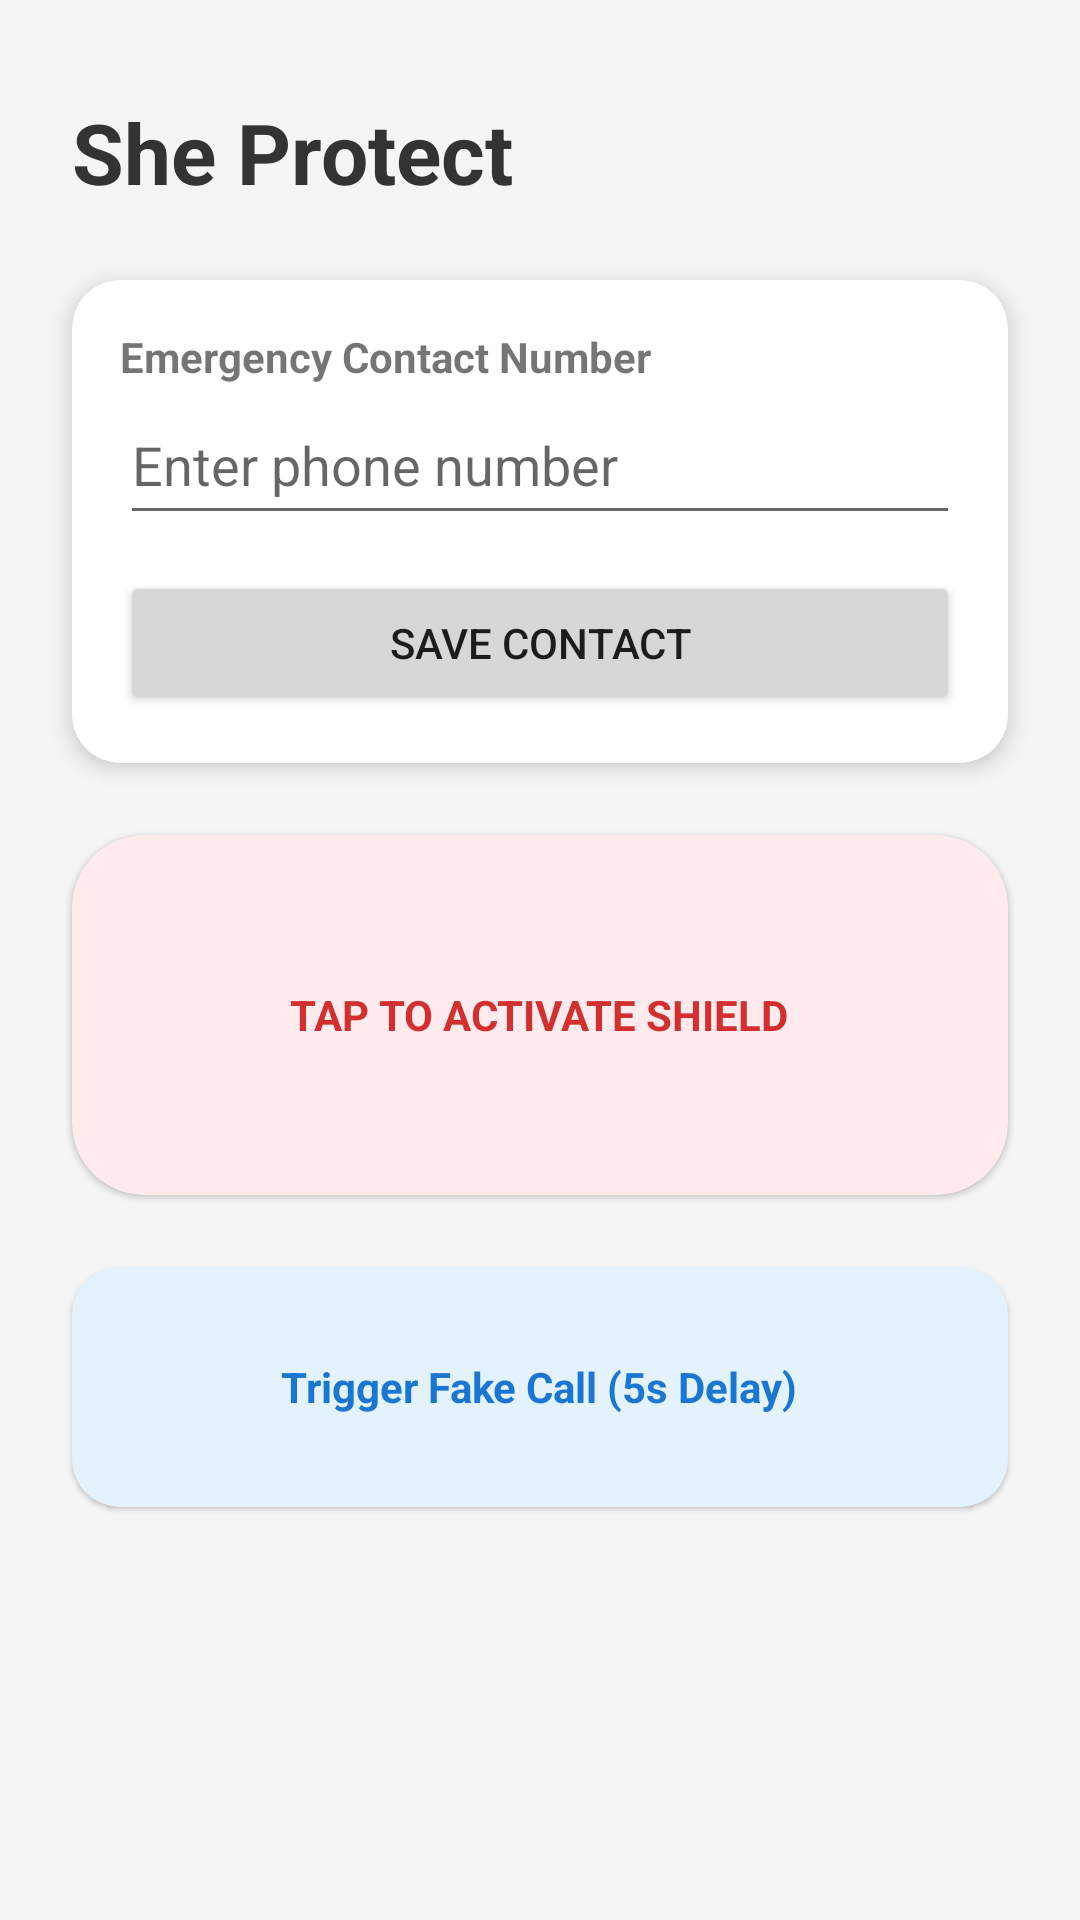

The Android layout XML behind this screen, and the referenced resources:
<!-- AndroidManifest.xml: application theme Theme.MaterialComponents.Light.NoActionBar -->
<!-- res/layout/activity_main.xml -->
<?xml version="1.0" encoding="utf-8"?>
<androidx.constraintlayout.widget.ConstraintLayout
    xmlns:android="http://schemas.android.com/apk/res/android"
    xmlns:app="http://schemas.android.com/apk/res-auto"
    xmlns:tools="http://schemas.android.com/tools"
    android:layout_width="match_parent"
    android:layout_height="match_parent"
    android:background="#F5F5F5"
    tools:context=".`MainActivity.kt`">

    <TextView
        android:id="@+id/tvHeader"
        android:layout_width="wrap_content"
        android:layout_height="wrap_content"
        android:text="She Protect"
        android:textSize="28sp"
        android:textStyle="bold"
        android:textColor="#333333"
        android:layout_marginTop="32dp"
        android:layout_marginStart="24dp"
        app:layout_constraintStart_toStartOf="parent"
        app:layout_constraintTop_toTopOf="parent"/>

    <com.google.android.material.card.MaterialCardView
        android:id="@+id/cardContact"
        android:layout_width="match_parent"
        android:layout_height="wrap_content"
        android:layout_marginHorizontal="24dp"
        android:layout_marginTop="24dp"
        app:cardCornerRadius="16dp"
        app:cardElevation="4dp"
        app:cardBackgroundColor="#FFFFFF"
        app:layout_constraintTop_toBottomOf="@id/tvHeader">

        <LinearLayout
            android:layout_width="match_parent"
            android:layout_height="wrap_content"
            android:orientation="vertical"
            android:padding="16dp">

            <TextView
                android:layout_width="wrap_content"
                android:layout_height="wrap_content"
                android:text="Emergency Contact Number"
                android:textStyle="bold"/>

            <EditText
                android:id="@+id/etContact"
                android:layout_width="match_parent"
                android:layout_height="50dp"
                android:hint="Enter phone number"
                android:inputType="phone"/>

            <Button
                android:id="@+id/btnSave"
                android:layout_width="match_parent"
                android:layout_height="wrap_content"
                android:text="Save Contact"
                android:layout_marginTop="12dp"/>
        </LinearLayout>
    </com.google.android.material.card.MaterialCardView>

    <com.google.android.material.card.MaterialCardView
        android:id="@+id/cardService"
        android:layout_width="match_parent"
        android:layout_height="120dp"
        android:layout_marginHorizontal="24dp"
        android:layout_marginTop="24dp"
        app:cardCornerRadius="24dp"
        app:cardBackgroundColor="#FFEBEE"
        app:layout_constraintTop_toBottomOf="@id/cardContact">

        <LinearLayout
            android:layout_width="match_parent"
            android:layout_height="match_parent"
            android:gravity="center"
            android:orientation="vertical">

            <TextView
                android:layout_width="wrap_content"
                android:layout_height="wrap_content"
                android:text="TAP TO ACTIVATE SHIELD"
                android:textColor="#D32F2F"
                android:textStyle="bold"/>
        </LinearLayout>
    </com.google.android.material.card.MaterialCardView>

    <com.google.android.material.card.MaterialCardView
        android:id="@+id/cardFakeCall"
        android:layout_width="match_parent"
        android:layout_height="80dp"
        android:layout_marginHorizontal="24dp"
        android:layout_marginTop="24dp"
        app:cardCornerRadius="16dp"
        app:cardBackgroundColor="#E3F2FD"
        app:layout_constraintTop_toBottomOf="@id/cardService">

        <LinearLayout
            android:layout_width="match_parent"
            android:layout_height="match_parent"
            android:gravity="center">

            <TextView
                android:layout_width="wrap_content"
                android:layout_height="wrap_content"
                android:text="Trigger Fake Call (5s Delay)"
                android:textColor="#1976D2"
                android:textStyle="bold"/>
        </LinearLayout>
    </com.google.android.material.card.MaterialCardView>

</androidx.constraintlayout.widget.ConstraintLayout>
<!-- resources referenced by this layout -->
<resources>

</resources>
